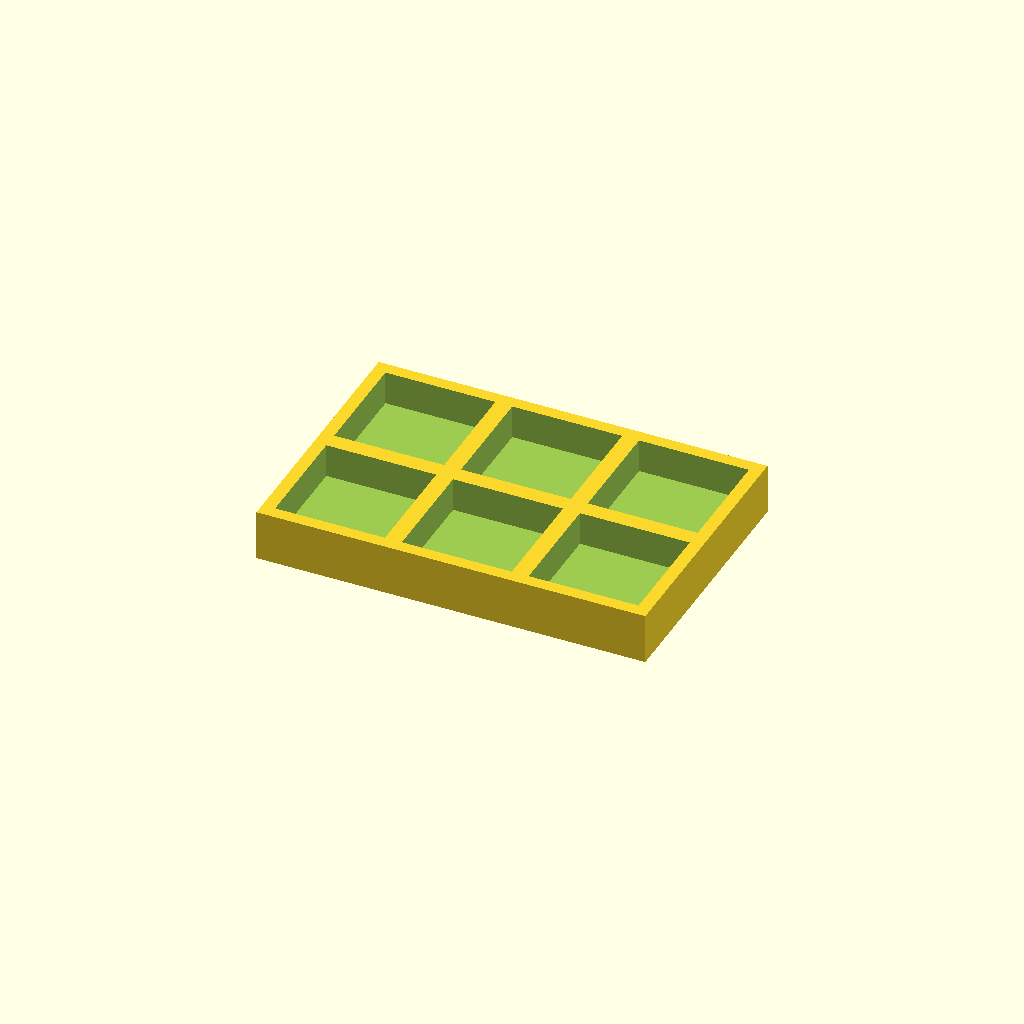
Cell 1 — every parameter at its default value.
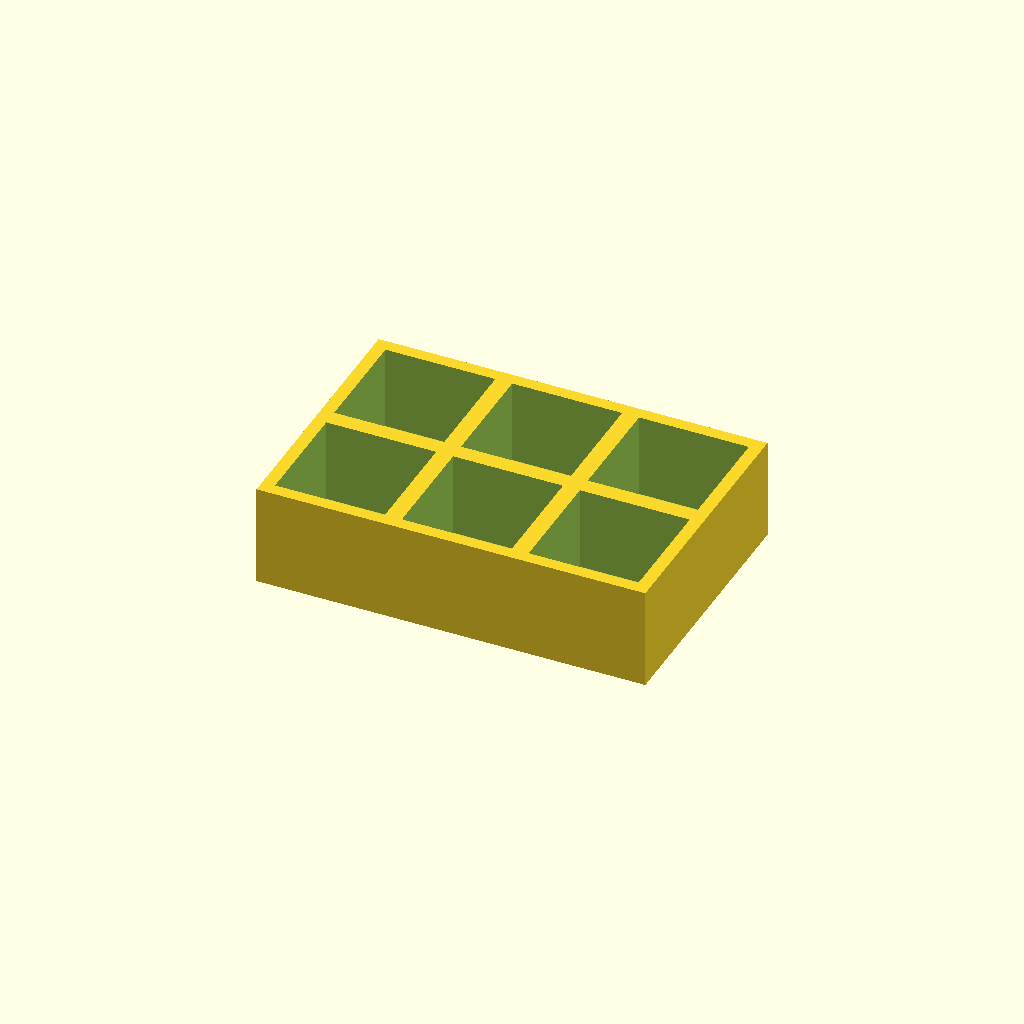
Cell 2 — thickness set to 24, the other parameters unchanged.
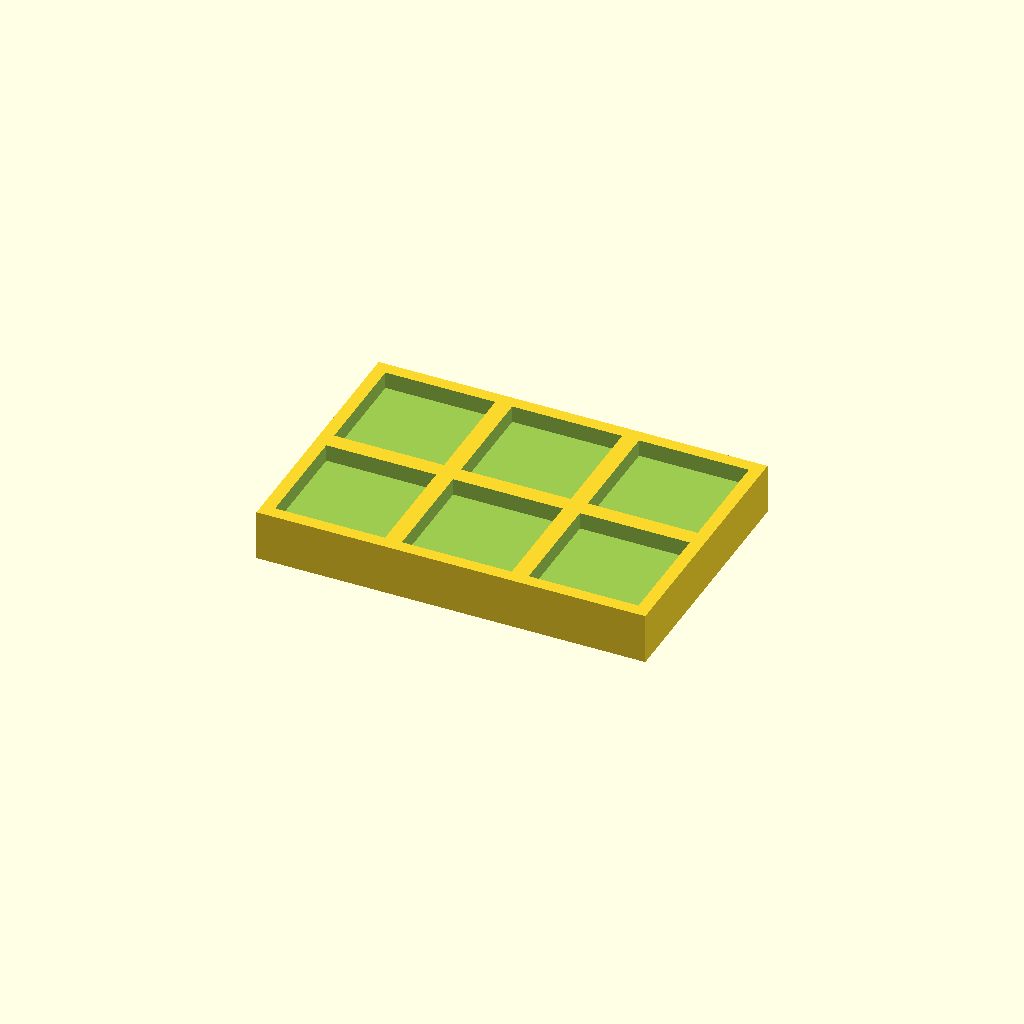
Cell 3: the same model with floor_t = 8.
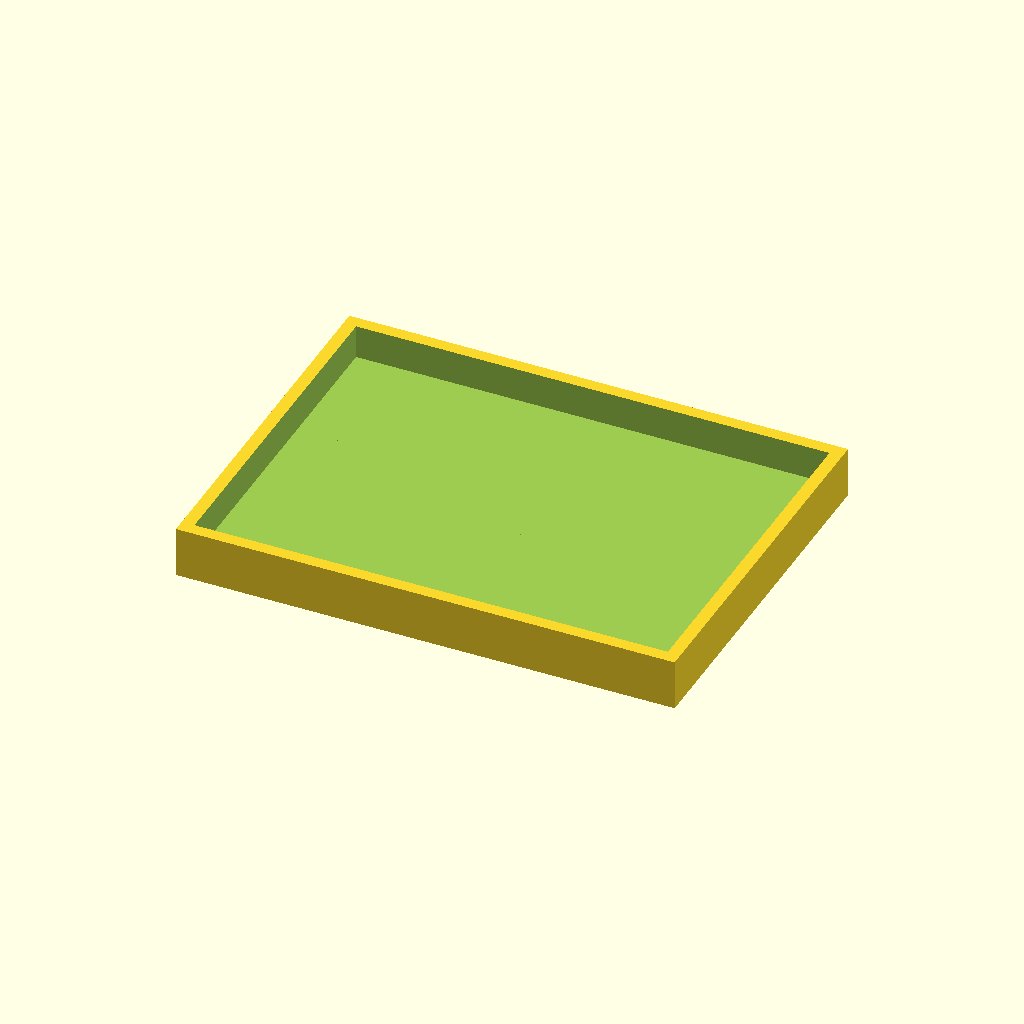
Cell 4: pocket = 52 (everything else at default).
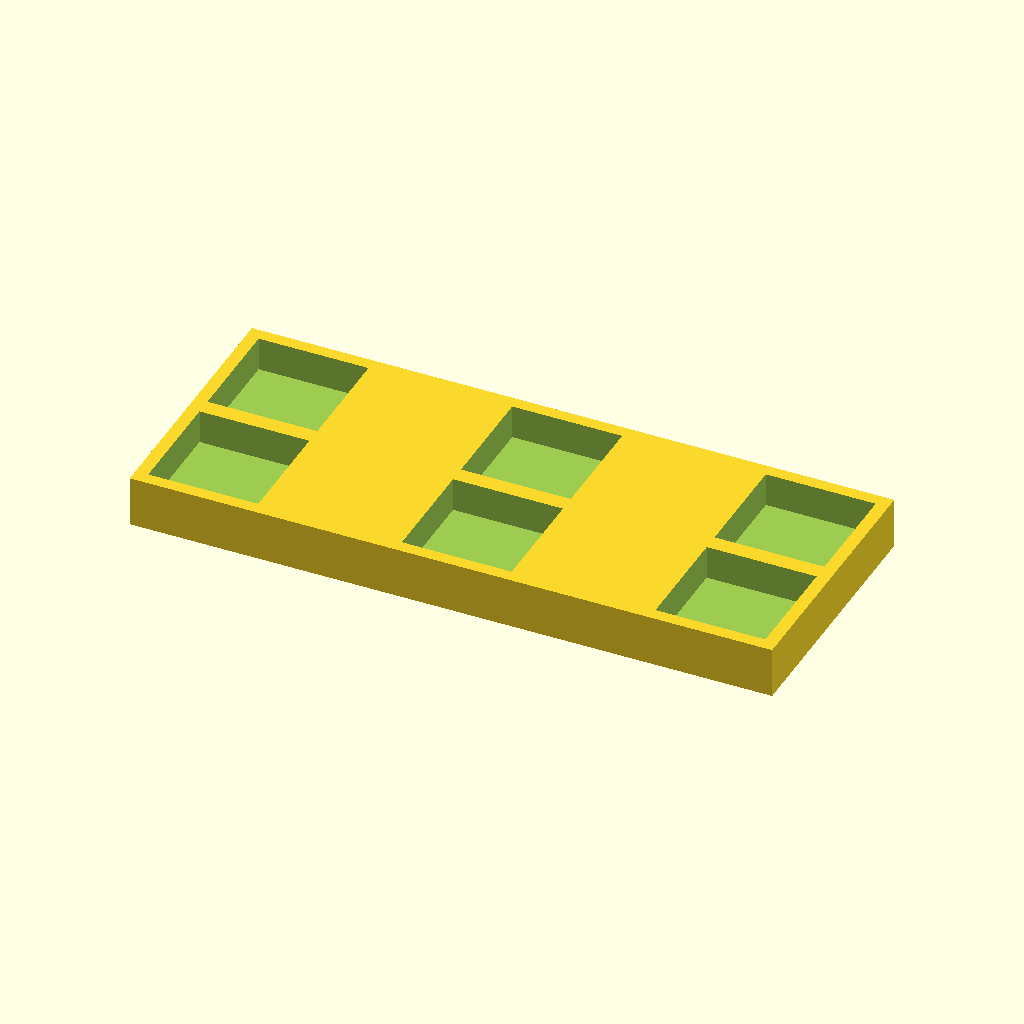
Cell 5 — pitch_x set to 60, the other parameters unchanged.
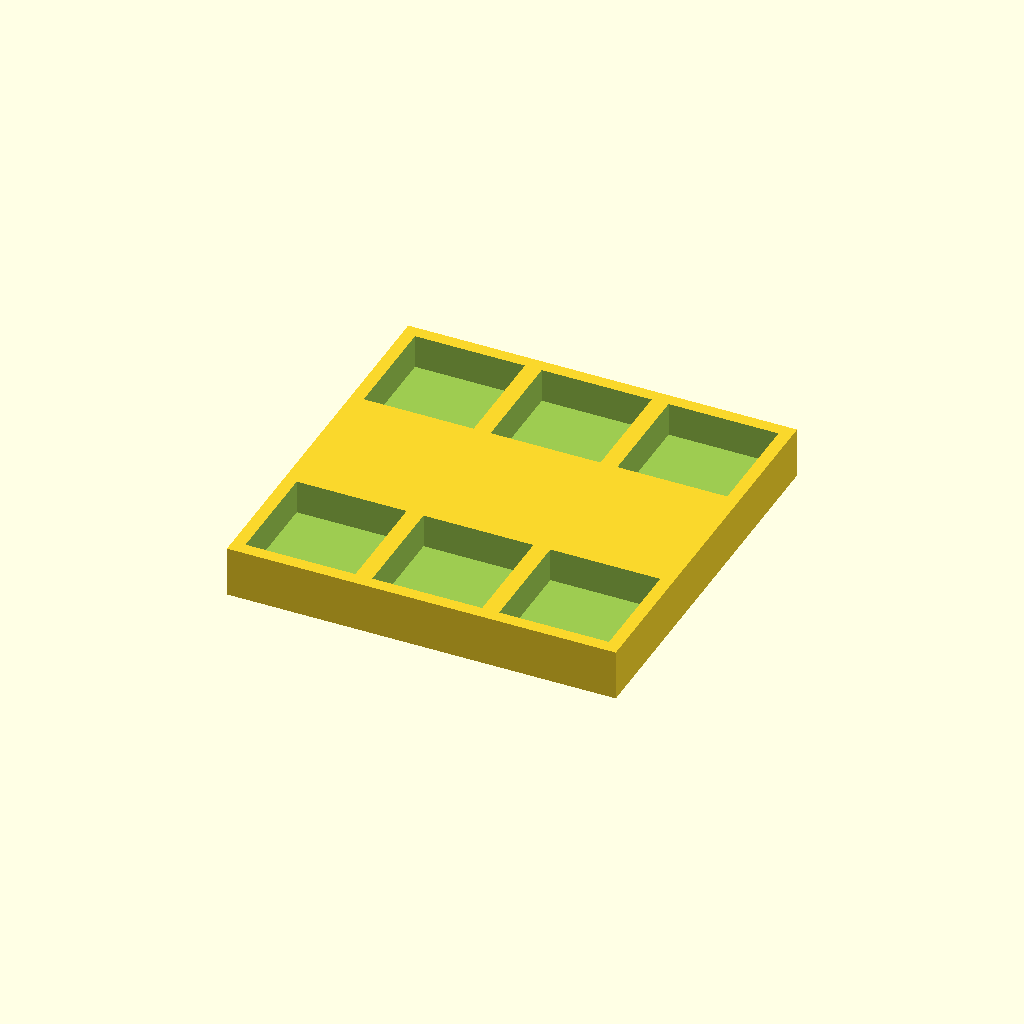
Cell 6 — pitch_y set to 60, the other parameters unchanged.
One fixed orthographic camera (rotation 55°, 0°, 25°; colour scheme Cornfield) for every cell.
The OpenSCAD source (optional_data/data/place1/pocketplates/part_0117.scad):
$fn = 32;

// ----------------------------------------------------------------------
// Pocket plate 92 x 62 x 12
// 2 x 3 pockets 26 mm square, 8 mm deep
// ----------------------------------------------------------------------

// --- parameters (mm) ---
thickness = 12;  // plate thickness
floor_t = 4;     // material left under each pocket
pocket = 26;     // pocket side length
pitch_x = 30;    // pocket pitch along X
pitch_y = 30;    // pocket pitch along Y
cols = 3;        // pockets per row
rows = 2;        // rows of pockets

// --- derived feature positions (mm) ---
depth = thickness - floor_t;        // = 8   pocket depth, down to the floor
span_x = (cols - 1) * pitch_x;      // = 60   distance between outer pockets
span_y = (rows - 1) * pitch_y;      // = 30   distance between outer pocket rows
origin_x = -span_x / 2;             // = -30   X of the first pocket
origin_y = -span_y / 2;             // = -15   Y of the first pocket
plate = [span_x + pocket + 6, span_y + pocket + 6, thickness];  // = [92, 62, 12]   overall size: pockets plus 3 mm of wall on each side
feature_centers = [
  [origin_x + 0 * pitch_x, origin_y + 0 * pitch_y],
  [origin_x + 1 * pitch_x, origin_y + 0 * pitch_y],
  [origin_x + 2 * pitch_x, origin_y + 0 * pitch_y],
  [origin_x + 0 * pitch_x, origin_y + 1 * pitch_y],
  [origin_x + 1 * pitch_x, origin_y + 1 * pitch_y],
  [origin_x + 2 * pitch_x, origin_y + 1 * pitch_y]
];   // pocket centres, used verbatim by the cutter loop

// plate outline, then one pocket per centre in feature_centers
difference() {
  cube(plate, center = true);
  for (centre = feature_centers)
    translate([centre[0] - pocket / 2, centre[1] - pocket / 2, plate[2] / 2 - depth])
      cube([pocket, pocket, depth + 1]);  // centred on the declared pocket centre
}
Parameter table extracted from the source (name, type, default, range or options):
thickness: number, default 12
floor_t: number, default 4
pocket: number, default 26
pitch_x: number, default 30
pitch_y: number, default 30
cols: number, default 3
rows: number, default 2
